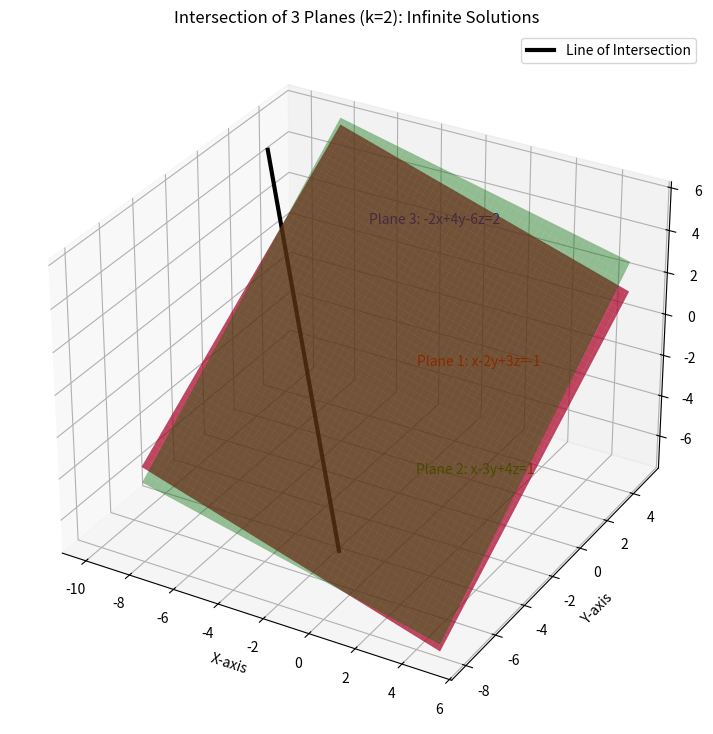

The matplotlib source for this figure:
import numpy as np
import matplotlib.pyplot as plt
from mpl_toolkits.mplot3d import Axes3D

# Define grid for planes
x = np.linspace(-8, 5, 100)
y = np.linspace(-8, 5, 100)
X, Y = np.meshgrid(x, y)

# Plane equations
Z1 = (-1 - X + 2*Y)/3          # Plane 1: x - 2y + 3z = -1
Z2 = (1 - X + 3*Y)/4           # Plane 2: x - 3y + 4z = 1
Z3 = (-2*X + 4*Y - 2)/6        # Plane 3: -2x + 4y - 6z = 2 (multiple of Plane 1)

# Plotting
fig = plt.figure(figsize=(12, 9))
ax = fig.add_subplot(111, projection='3d')

# Plot planes (red drawn last so it's visible on top of blue)
ax.plot_surface(X, Y, Z2, alpha=0.4, color='green')  # Plane 2
ax.plot_surface(X, Y, Z3, alpha=0.3, color='blue')   # Plane 3
ax.plot_surface(X, Y, Z1, alpha=0.6, color='red')    # Plane 1

# Line of intersection
t = np.linspace(-5, 5, 100)
x_line = -t - 5
y_line = t - 2
z_line = t
ax.plot(x_line, y_line, z_line, color='black', linewidth=3, label="Line of Intersection")

# Labels
ax.set_xlabel('X-axis')
ax.set_ylabel('Y-axis')
ax.set_zlabel('Z-axis')
ax.set_title("Intersection of 3 Planes (k=2): Infinite Solutions")

# Add plane labels
ax.text(2, -5, 3, "Plane 1: x-2y+3z=-1", color='red')
ax.text(2, -5, -2, "Plane 2: x-3y+4z=1", color='green')
ax.text(-6, 4, 2, "Plane 3: -2x+4y-6z=2", color='blue')

# Show legend
ax.legend()

# Save figure
plt.savefig("planes_intersection.png", dpi=300, bbox_inches='tight')

# Display figure
plt.show()
